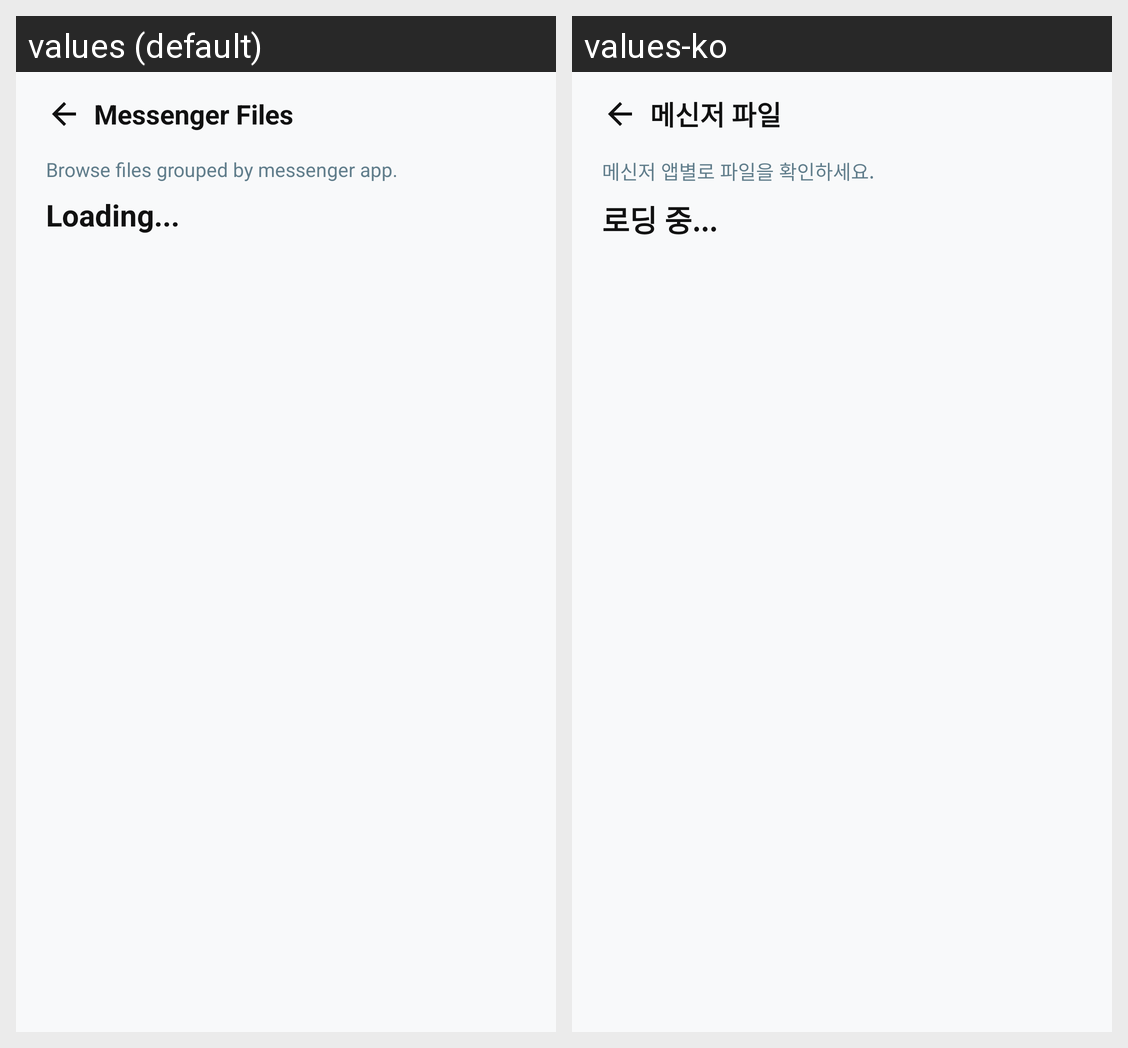

Locale-by-locale string values for the Android screen shown in this grid:
Android screen res/layout/activity_messenger_apps.xml rendered under 2 locales, left to right: values (default), values-ko. Device: Nexus 5 (rendered at 1080×1920; each locale shown at half size, 540×960, under a caption strip naming it); theme Theme.BetterFiles.
Strings drawn on this screen, with the default value and each locale's value (text and hints the layout hard-codes, and strings that could not be matched under every locale, appear in the picture but are not listed):

messenger_apps_title
  values: Messenger Files
  values-ko: 메신저 파일

messenger_apps_subtitle
  values: Browse files grouped by messenger app.
  values-ko: 메신저 앱별로 파일을 확인하세요.

loading_label
  values: Loading...
  values-ko: 로딩 중...
